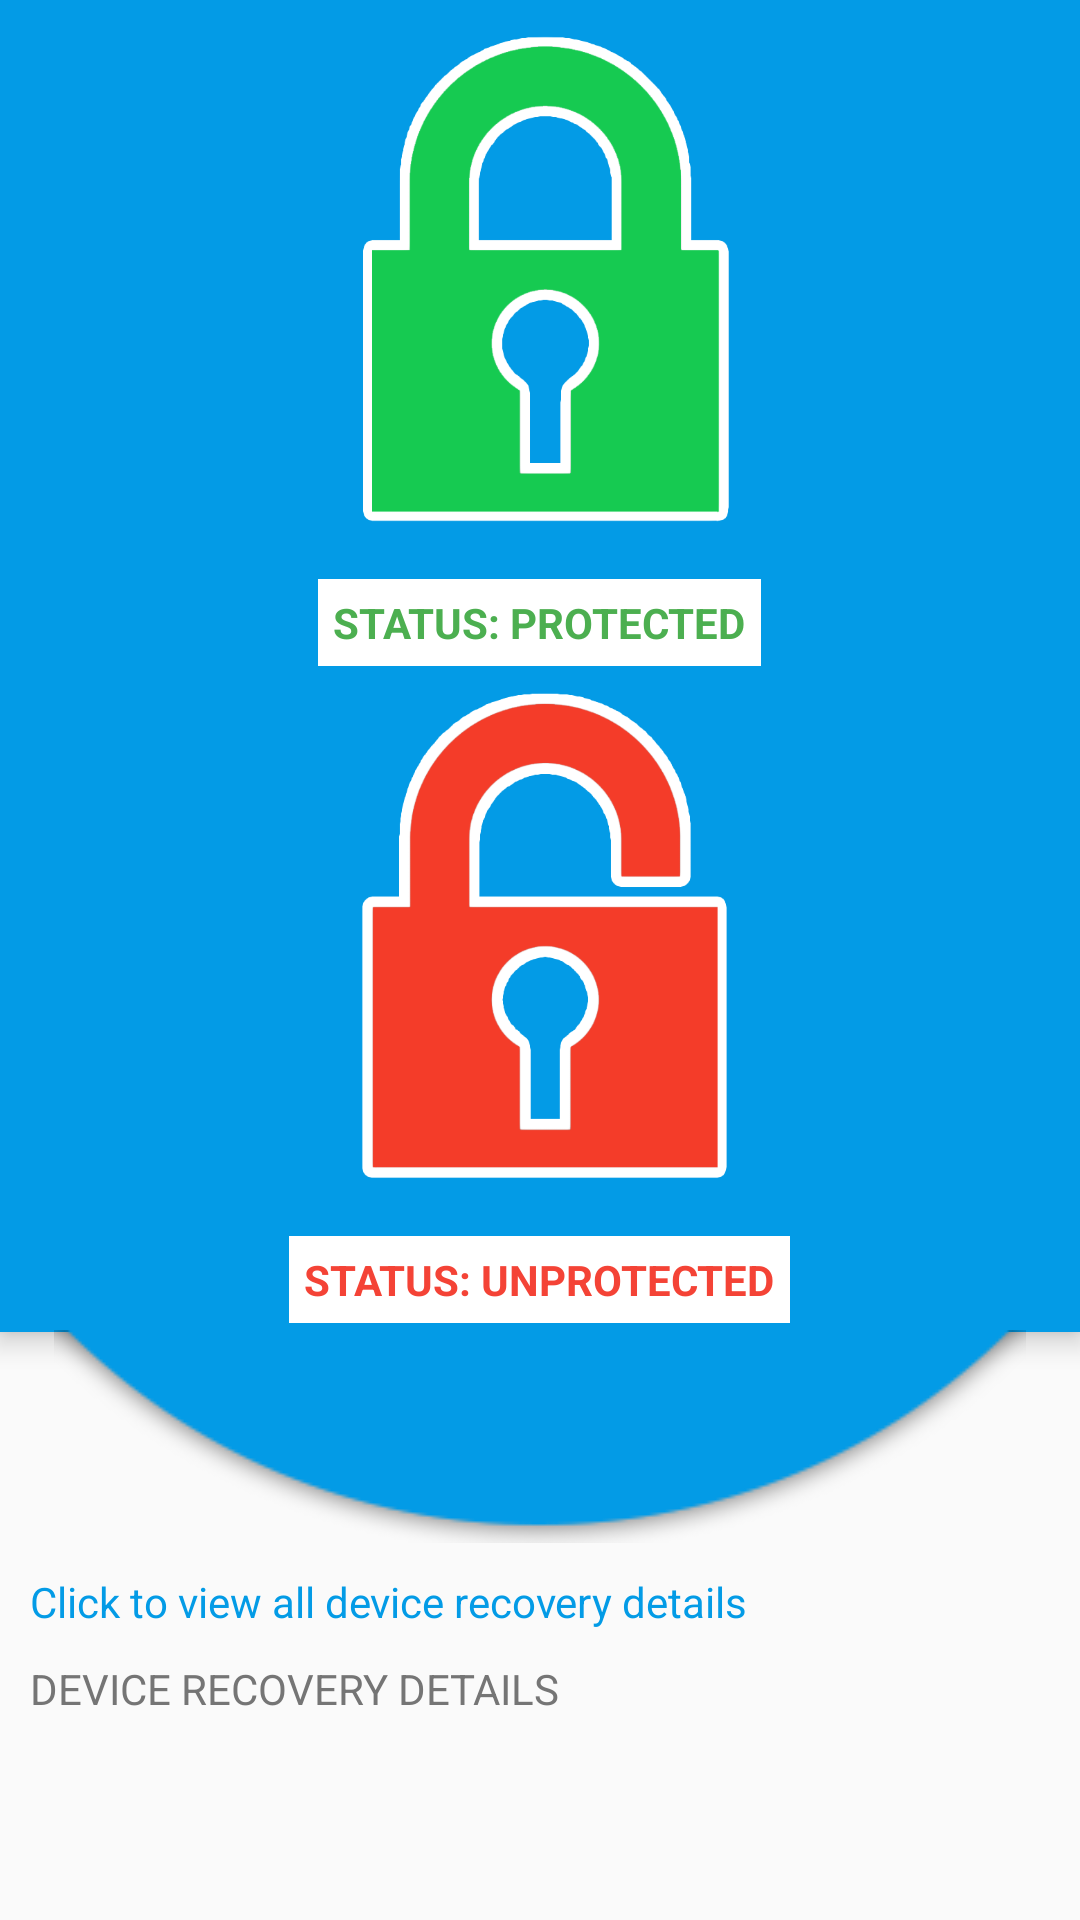

Here is an Android app screen rendered from its layout file. Give the layout XML and the strings, colors and styles it references.
<!-- AndroidManifest.xml: application theme AppTheme -->
<!-- res/layout/content_main.xml -->
<?xml version="1.0" encoding="utf-8"?>
<android.support.constraint.ConstraintLayout xmlns:android="http://schemas.android.com/apk/res/android"
    xmlns:app="http://schemas.android.com/apk/res-auto"
    xmlns:tools="http://schemas.android.com/tools"
    android:layout_width="match_parent"
    android:layout_height="match_parent"
    app:layout_behavior="@string/appbar_scrolling_view_behavior"
    tools:context="com.dulceprime.antitheft.MainActivity"
    tools:showIn="@layout/activity_main">

    <LinearLayout
        android:layout_width="match_parent"
        android:layout_height="match_parent"
        android:gravity="center_horizontal"
        android:orientation="vertical">

        <ScrollView
            android:layout_width="match_parent"
            android:layout_height="wrap_content"
            android:fillViewport="true">

            <LinearLayout
                android:layout_width="match_parent"
                android:layout_height="wrap_content"
                android:orientation="vertical"
                android:padding="0dp">

                <LinearLayout
                    android:layout_width="match_parent"
                    android:layout_height="wrap_content"
                    android:layout_margin="0dp"
                    android:background="@color/colorPrimary"
                    android:elevation="5dp"
                    android:orientation="vertical"
                    android:padding="@dimen/spacing_small">

                    <include layout="@layout/activity_main_protection_on" />

                    <include layout="@layout/activity_main_protection_off" />

                </LinearLayout>

                <ImageView
                    android:layout_width="match_parent"
                    android:layout_height="wrap_content"
                    android:layout_marginTop="-1dp"
                    android:background="#00000000"
                    android:contentDescription="design"
                    android:elevation="30dp"
                    android:src="@mipmap/design_curve" />

            </LinearLayout>

        </ScrollView>


        <LinearLayout
            android:layout_width="match_parent"
            android:layout_height="wrap_content"
            android:layout_marginLeft="10dp"
            android:layout_marginRight="10dp"
            android:orientation="vertical"
            android:paddingTop="10dp">

            <TextView
                android:id="@+id/view_all_recovery_detailsTV"
                android:layout_width="match_parent"
                android:layout_height="wrap_content"
                android:layout_marginBottom="10dp"
                android:text="Click to view all device recovery details"
                android:textColor="@color/colorPrimary" />

            <TextView
                android:layout_width="match_parent"
                android:layout_height="wrap_content"
                android:text="DEVICE RECOVERY DETAILS"
                android:textColor="@color/grey_600" />

            <ListView android:id="@+id/homeRecoveryDetailsLV"
                android:divider="@color/colorPrimary"
                android:scrollbarSize="0dp"
                android:dividerHeight="0dp"
                android:layout_width="match_parent"
                android:layout_height="match_parent" />

        </LinearLayout>


    </LinearLayout>

</android.support.constraint.ConstraintLayout>
<!-- res/layout/activity_main.xml (included above) -->
<?xml version="1.0" encoding="utf-8"?>
<android.support.design.widget.CoordinatorLayout xmlns:android="http://schemas.android.com/apk/res/android"
    xmlns:app="http://schemas.android.com/apk/res-auto"
    xmlns:tools="http://schemas.android.com/tools"
    android:layout_width="match_parent"
    android:layout_height="match_parent"
    tools:context="com.dulceprime.antitheft.MainActivity">

    <android.support.design.widget.AppBarLayout
        android:layout_width="match_parent"
        android:layout_height="wrap_content"
        android:theme="@style/AppTheme.AppBarOverlay">

        <android.support.v7.widget.Toolbar
            android:id="@+id/toolbar"
            android:layout_width="match_parent"
            android:layout_height="?attr/actionBarSize"
            android:background="?attr/colorPrimary"
            app:popupTheme="@style/AppTheme.PopupOverlay" />

    </android.support.design.widget.AppBarLayout>

    <include
        android:id="@+id/include_content_main"
        layout="@layout/content_main" />



    <android.support.design.widget.FloatingActionButton
        android:id="@+id/fab"
        android:layout_width="wrap_content"
        android:layout_height="wrap_content"
        android:layout_gravity="bottom|center"
        android:layout_margin="@dimen/fab_margin"

        app:srcCompat="@drawable/plus_icon" />

</android.support.design.widget.CoordinatorLayout>
<!-- res/layout/activity_main_protection_on.xml (included above) -->
<?xml version="1.0" encoding="utf-8"?>
<android.support.constraint.ConstraintLayout
    android:id="@+id/protection_on_container"
    xmlns:android="http://schemas.android.com/apk/res/android"
    android:layout_width="match_parent"
    android:layout_height="match_parent">


    <LinearLayout
        android:layout_width="match_parent"
        android:layout_height="wrap_content"
        android:layout_centerInParent="true"
        android:orientation="vertical">

        <ImageView
            android:id="@+id/protection_onIV"
            android:layout_width="180dp"
            android:layout_height="180dp"
            android:layout_gravity="center"
            android:contentDescription="Lock close"
            android:src="@mipmap/lock_closed_green_white_stroke" />

        <TextView
            android:layout_gravity="center"
            android:layout_width="wrap_content"
            android:layout_height="wrap_content"
            android:layout_marginTop="10dp"
            android:background="@color/whiteColor"
            android:padding="5dp"
            android:text="STATUS: PROTECTED"
            android:textAlignment="center"
            android:textColor="@color/green_500"
            android:textStyle="bold" />


    </LinearLayout>


</android.support.constraint.ConstraintLayout>
<!-- res/layout/activity_main_protection_off.xml (included above) -->
<?xml version="1.0" encoding="utf-8"?>
<android.support.constraint.ConstraintLayout
    android:id="@+id/protection_off_container"
    xmlns:android="http://schemas.android.com/apk/res/android"
    android:layout_width="match_parent"
    android:layout_height="match_parent">


    <LinearLayout
        android:layout_width="match_parent"
        android:layout_height="wrap_content"
        android:layout_centerInParent="true"
        android:orientation="vertical">

        <ImageView
            android:id="@+id/protection_offIV"
            android:layout_width="180dp"
            android:layout_height="180dp"
            android:layout_gravity="center"
            android:contentDescription="Lock open"
            android:src="@mipmap/lock_open_red_white_stroke" />

        <TextView
            android:layout_width="wrap_content"
            android:layout_height="wrap_content"
            android:layout_gravity="center"
            android:layout_marginTop="10dp"
            android:background="@color/whiteColor"
            android:padding="5dp"
            android:text="STATUS: UNPROTECTED"
            android:textAlignment="center"
            android:textColor="@color/red_500"
            android:textStyle="bold" />


    </LinearLayout>


</android.support.constraint.ConstraintLayout>
<!-- resources referenced by this layout -->
<resources>
  <color name="colorPrimary">#039be6</color>
  <color name="green_500">#4CAF50</color>
  <color name="grey_600">#757575</color>
  <color name="red_500">#F44336</color>
  <color name="whiteColor">#ffffff</color>
  <dimen name="fab_margin">16dp</dimen>
  <dimen name="spacing_small">3dp</dimen>
  <!-- mipmap design_curve: png bitmap (mipmap-mdpi, 6928 bytes) -->
  <!-- mipmap lock_closed_green_white_stroke: png bitmap (mipmap-mdpi, 27928 bytes) -->
  <!-- mipmap lock_open_red_white_stroke: png bitmap (mipmap-mdpi, 27913 bytes) -->
  <style name="AppTheme.AppBarOverlay" parent="ThemeOverlay.AppCompat.Dark.ActionBar" />
  <style name="AppTheme.PopupOverlay" parent="ThemeOverlay.AppCompat.Light" />
  <style name="AppTheme" parent="Theme.AppCompat.Light.DarkActionBar">
          
          <item name="colorPrimary">@color/colorPrimary</item>
          <item name="colorPrimaryDark">@color/colorPrimaryDark</item>
          <item name="colorAccent">@color/colorAccent</item>
      </style>
  <color name="colorPrimaryDark">#117cb1</color>
  <color name="colorAccent">#fc1d87</color>
</resources>
